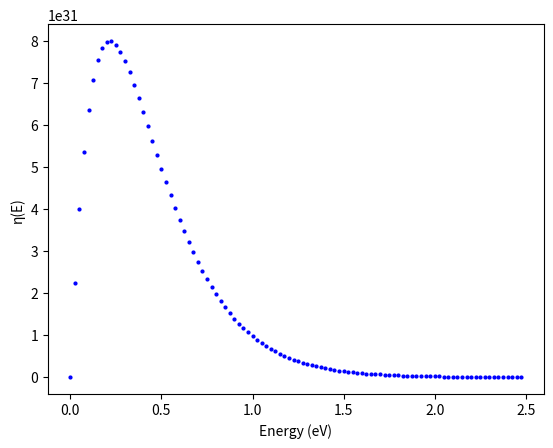

This chart was generated by the following Python code:
import numpy as np
from scipy.constants import h, m_e, k, e, pi
import matplotlib.pyplot as plt


def eta_thermionic(E_joules, T_kelvin):
    """
    EEDF model: η(E) = (-4 * π * me * qe / h^3) * E * exp(-E / (kB * T))
        where qe, h and kB are the elementary charge, Planck constant and Boltzmann constant, respectively, and 𝑚𝑒 and E are the mass and energy of electrons emitted at temperature T.
        source: https://dx.doi.org/10.14288/1.0445206 section 1.4 equation 6
    """
    q_e = -e  
    constant = (-4 * np.pi * m_e * q_e) / (h**3)
    boltzmann_factor = np.exp(-E_joules / (k * T_kelvin))
    return constant * E_joules * boltzmann_factor

T = 2500.0 
for E_ev in np.arange(0, 2.5, 0.025):
    E_joules = E_ev * e 
    result = eta_thermionic(E_joules, T)
    plt.plot(E_ev, result, 'bo', markersize=2)


plt.xlabel('Energy (eV)')
plt.ylabel('η(E)')
plt.show()